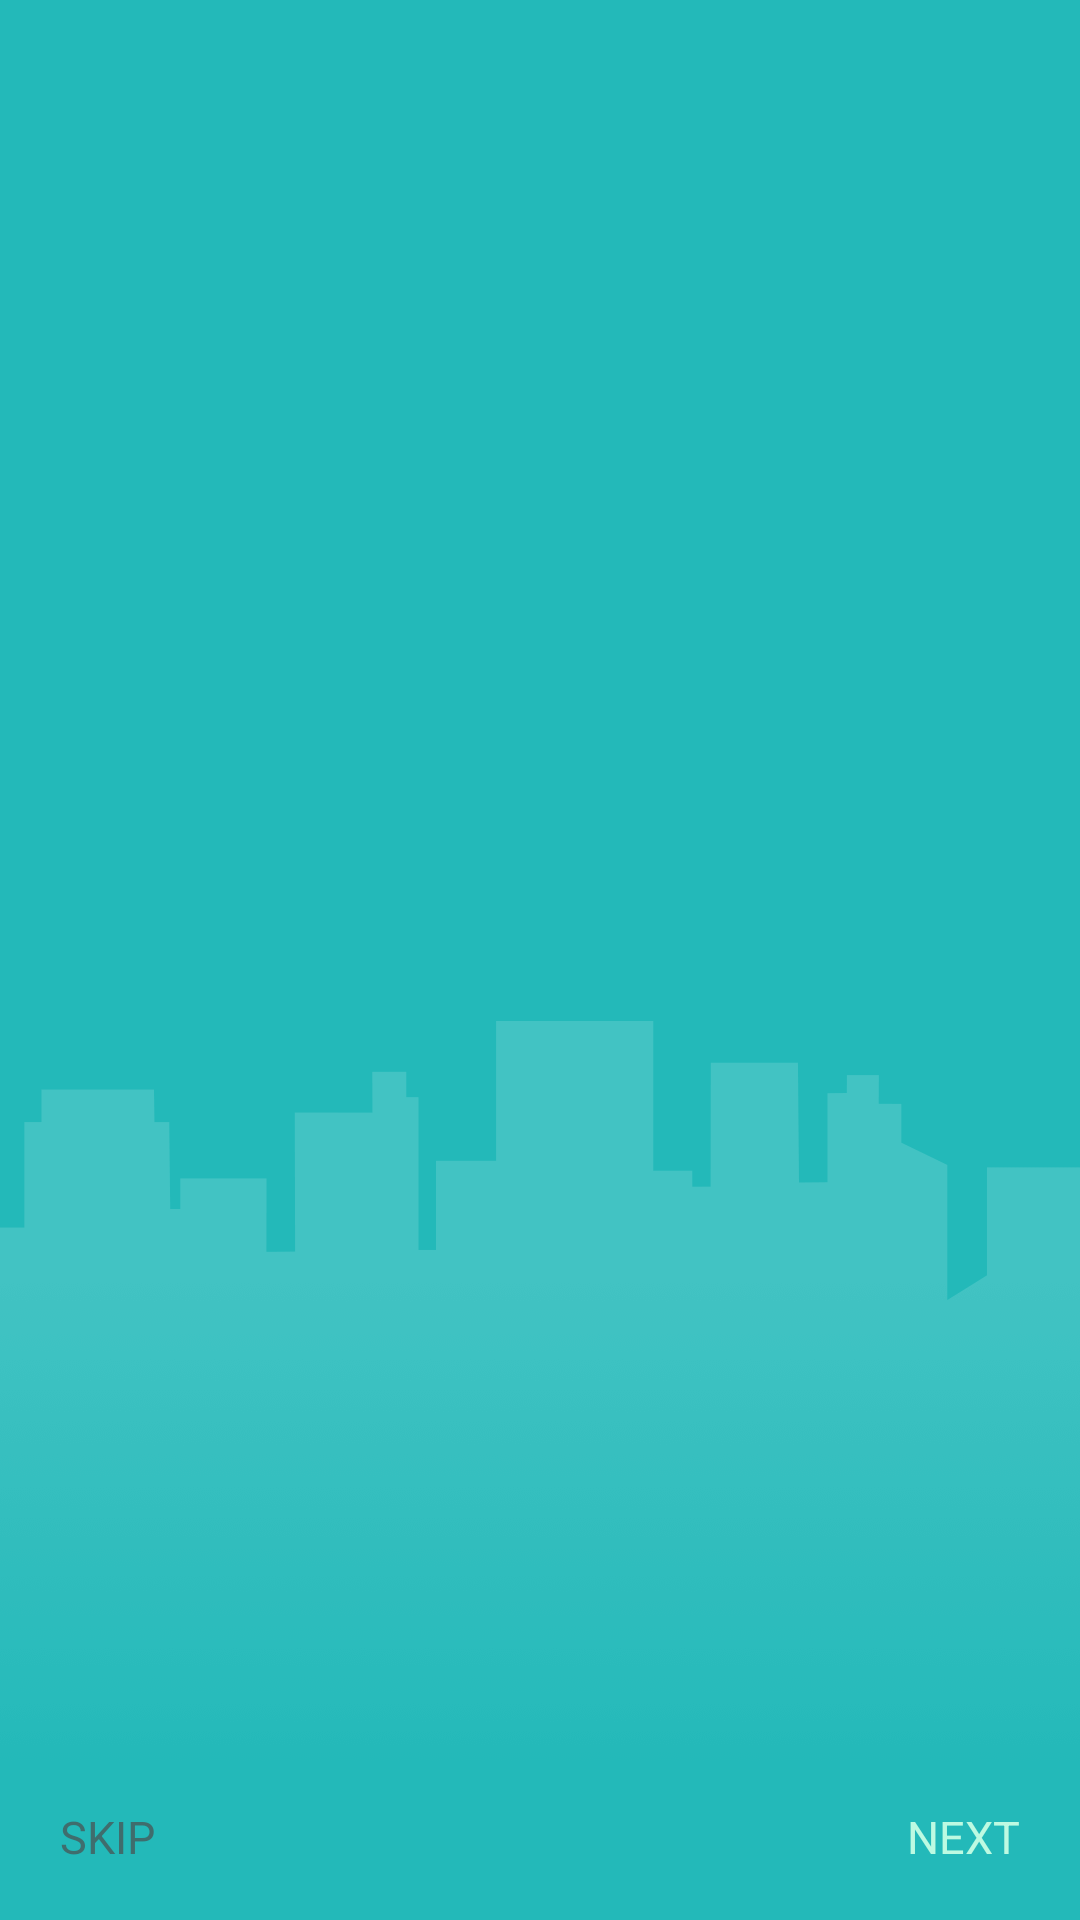

Here is an Android app screen rendered from its layout file. Give the layout XML and the strings, colors and styles it references.
<!-- AndroidManifest.xml: application theme AppTheme -->
<!-- res/layout/fragment_intro.xml -->
<?xml version="1.0" encoding="utf-8"?>
<RelativeLayout
    xmlns:android="http://schemas.android.com/apk/res/android"
    xmlns:app="http://schemas.android.com/apk/res-auto"
    xmlns:tools="http://schemas.android.com/tools"
    android:layout_width="match_parent"
    android:layout_height="match_parent"
    android:background="@color/green"
    android:gravity="center_horizontal"
    android:paddingTop="@dimen/status_bar"
    tools:ignore="Overdraw">

    <View
        android:id="@+id/intro_center"
        android:layout_width="@dimen/size_1"
        android:layout_height="@dimen/size_1"
        android:layout_centerInParent="true"/>

    <HorizontalScrollView
        android:id="@+id/intro_parallax"
        android:layout_width="match_parent"
        android:layout_height="match_parent"
        android:layout_marginTop="@dimen/size_20"
        android:layout_below="@+id/intro_center"
        android:layout_alignParentBottom="true"
        android:scrollbars="none">

        <LinearLayout
            android:id="@+id/intro_parallax_container"
            android:layout_width="wrap_content"
            android:layout_height="match_parent"
            android:orientation="horizontal">

            <ImageView
                style="@style/IntroParallaxImage"
                tools:ignore="ContentDescription" />

            <ImageView
                style="@style/IntroParallaxImage"
                tools:ignore="ContentDescription" />

        </LinearLayout>

    </HorizontalScrollView>

    <LinearLayout
        android:layout_width="match_parent"
        android:layout_height="match_parent"
        android:layout_above="@+id/intro_buttons"
        android:layout_marginBottom="@dimen/size_6"
        android:orientation="vertical">

        <android.support.v4.view.ViewPager
            android:id="@+id/intro_pager"
            android:layout_width="match_parent"
            android:layout_height="match_parent"
            android:paddingTop="@dimen/size_30"/>

    </LinearLayout>

    <RelativeLayout
        android:id="@+id/intro_buttons"
        android:layout_width="match_parent"
        android:layout_height="@dimen/size_60"
        android:layout_alignParentBottom="true" >

        <android.support.design.widget.TabLayout
            android:id="@+id/intro_indicator"
            android:layout_width="match_parent"
            android:layout_height="match_parent"
            android:paddingTop="@dimen/size_6"
            app:tabBackground="@drawable/intro_tab"
            app:tabGravity="center"
            app:tabIndicatorHeight="0dp"/>

        <TextView
            android:id="@+id/intro_skip"
            style="@style/IntroButton"
            android:textColor="@color/gray_4c4c4c"
            android:text="@string/intro_skip"/>

        <TextView
            android:id="@+id/intro_next"
            style="@style/IntroButton"
            android:layout_alignParentRight="true"
            android:textColor="@color/colorAccent"
            android:text="@string/intro_next"
            tools:ignore="RtlHardcoded" />

    </RelativeLayout>

</RelativeLayout>
<!-- resources referenced by this layout -->
<resources>
  <color name="colorAccent">#BDFAE2</color>
  <color name="gray_4c4c4c">#B24C4C4C</color>
  <color name="green">#23B9B9</color>
  <dimen name="size_1">1dp</dimen>
  <dimen name="size_20">20dp</dimen>
  <dimen name="size_30">30dp</dimen>
  <dimen name="size_6">6dp</dimen>
  <dimen name="size_60">60dp</dimen>
  <dimen name="status_bar">0dp</dimen>
  <!-- drawable intro_tab (drawable) -->
  <?xml version="1.0" encoding="utf-8"?>
  <selector xmlns:android="http://schemas.android.com/apk/res/android">
      <item android:drawable="@drawable/intro_tab_selected"
          android:state_selected="true"/>
      <item android:drawable="@drawable/intro_tab_default"/>
  </selector>
  <string name="intro_next">Next</string>
  <string name="intro_skip">Skip</string>
  <style name="IntroButton">
          <item name="android:layout_width">wrap_content</item>
          <item name="android:layout_height">match_parent</item>
          <item name="android:layout_marginTop">@dimen/size_2</item>
          <item name="android:bufferType">spannable</item>
          <item name="android:clickable">true</item>
          <item name="android:gravity">center</item>
          <item name="android:padding">@dimen/size_20</item>
          <item name="android:textAllCaps">true</item>
          <item name="android:textSize">@dimen/font_15</item>
      </style>
  <style name="IntroParallaxImage">
          <item name="android:layout_width">match_parent</item>
          <item name="android:layout_height">wrap_content</item>
          <item name="android:src">@drawable/town_white</item>
          <item name="android:alpha">0.2</item>
      </style>
  <style name="AppTheme" parent="BaseTheme" />
  <!-- drawable intro_tab_default (drawable) -->
  <?xml version="1.0" encoding="utf-8"?>
  <layer-list xmlns:android="http://schemas.android.com/apk/res/android">
      <item>
          <shape
              android:innerRadius="0dp"
              android:shape="ring"
              android:thickness="5dp"
              android:useLevel="false">
              <solid android:color="@color/gray_4c4c4c"/>
          </shape>
      </item>
  </layer-list>
  <dimen name="size_2">2dp</dimen>
  <dimen name="font_15">15sp</dimen>
  <!-- drawable town_white: png bitmap (drawable-hdpi, 9676 bytes) -->
  <style name="BaseTheme" parent="Theme.AppCompat.Light.NoActionBar">
          
          <item name="colorPrimary">@color/colorPrimary</item>
          <item name="colorPrimaryDark">@color/colorPrimaryDark</item>
          <item name="colorAccent">@color/colorAccent</item>
      </style>
  <color name="colorPrimary">#F4F7F8</color>
  <color name="colorPrimaryDark">#9E9E9E</color>
</resources>
